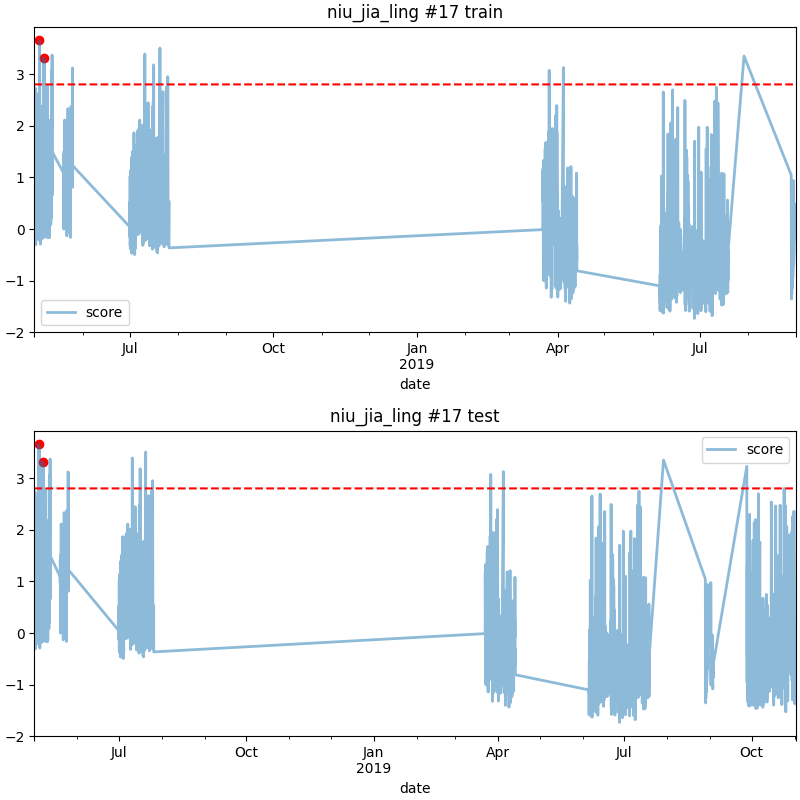

The data file committed next to this chart (first rows):
date, score
2018-05-04 06:00, 3.656
2018-05-07 01:00, 3.31
